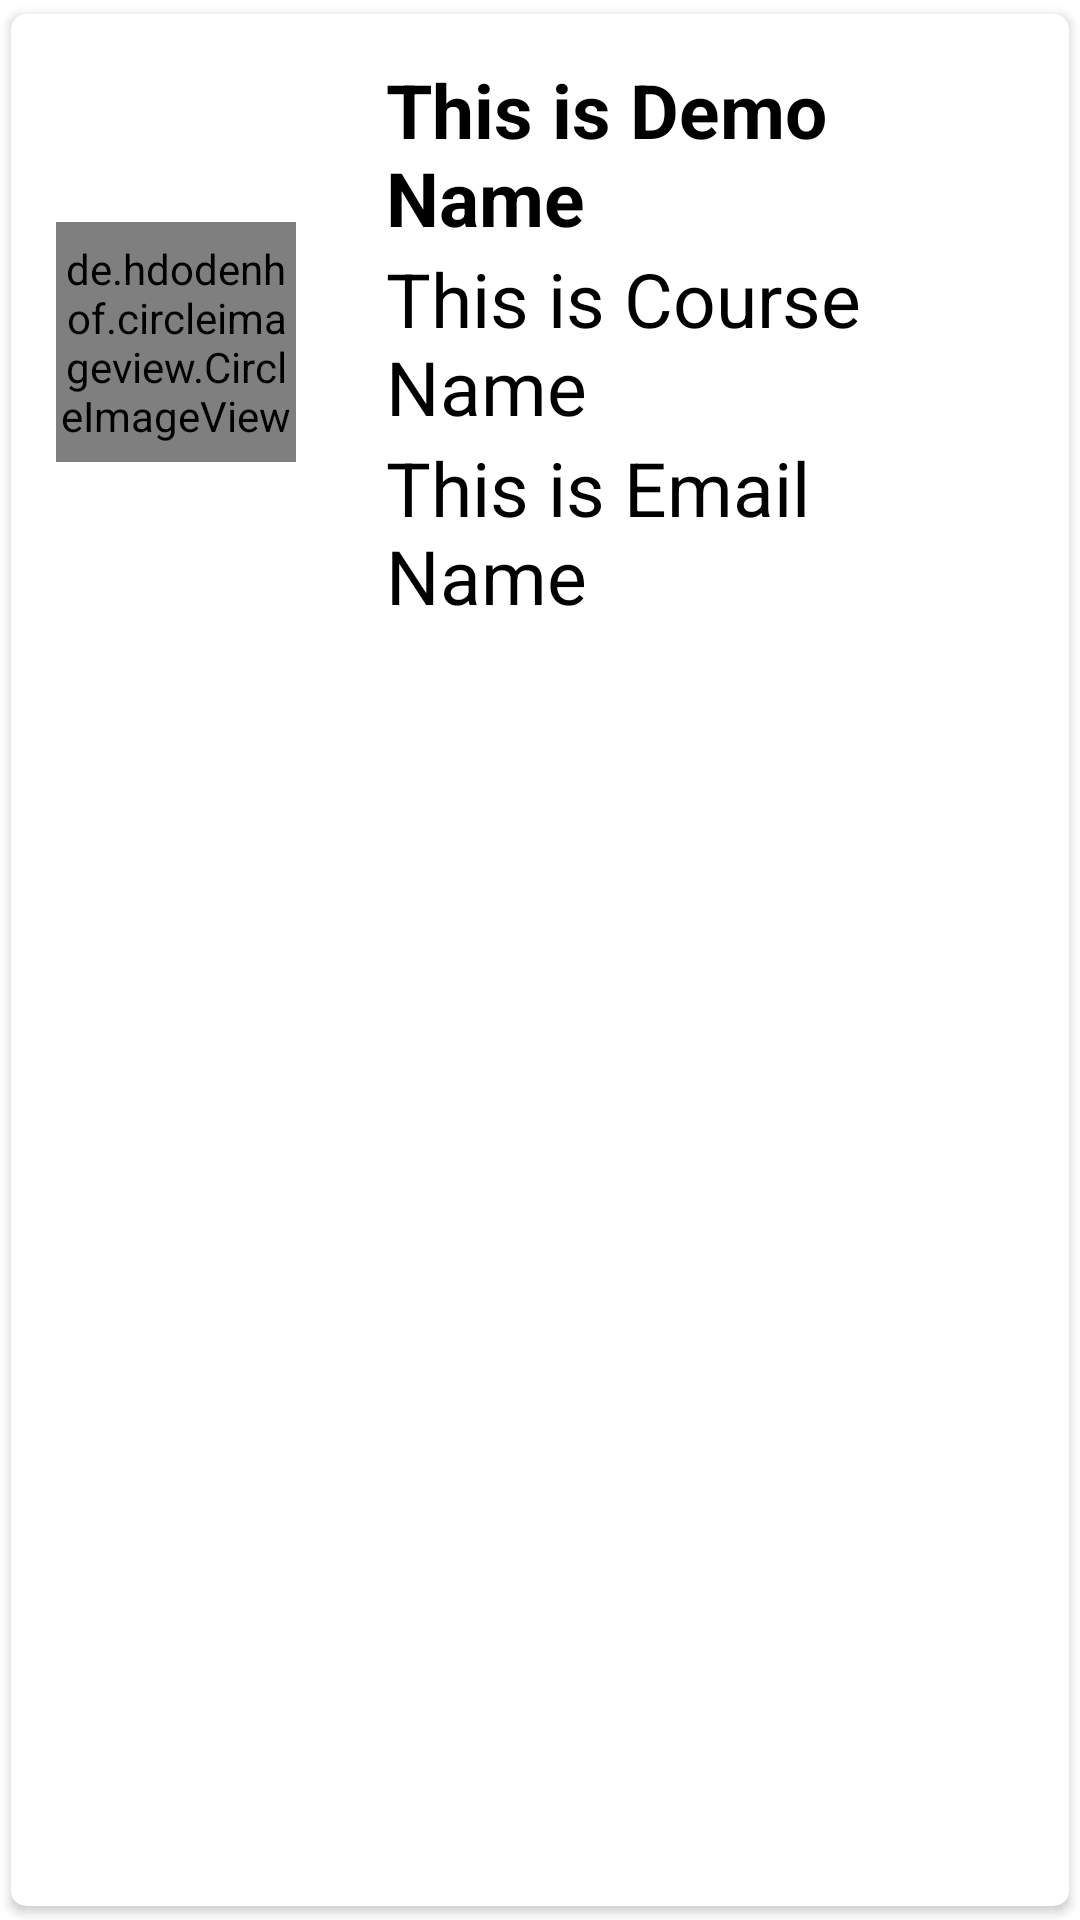

The Android layout XML behind this screen, and the referenced resources:
<!-- AndroidManifest.xml: application theme Theme.EcoBucket -->
<!-- res/layout/recycle2.xml -->
<?xml version="1.0" encoding="utf-8"?>
<androidx.cardview.widget.CardView xmlns:android="http://schemas.android.com/apk/res/android"
    android:layout_width="match_parent"
    android:layout_height="wrap_content"
    xmlns:app="http://schemas.android.com/apk/res-auto"
    app:cardCornerRadius="5dp"
    android:elevation="5dp"
    app:cardUseCompatPadding="true">

    <RelativeLayout
        android:layout_width="match_parent"
        android:layout_height="wrap_content"
        android:padding="15dp">

        <de.hdodenhof.circleimageview.CircleImageView
            android:id="@+id/img1"
            android:layout_width="80dp"
            android:layout_height="80dp"
            android:layout_centerVertical="true"
            android:src="@mipmap/ic_launcher"
            app:civ_border_color="#FF000000"
            app:civ_border_width="2dp" />

        <TextView
            android:layout_width="match_parent"
            android:layout_height="wrap_content"
            android:id="@+id/nametext"
            android:text="This is Demo Name"
            android:textStyle="bold"
            android:textSize="25sp"
            android:layout_marginStart="30dp"
            android:textColor="#000"
            android:layout_toRightOf="@id/img1"
            android:layout_marginLeft="10dp"/>

        <TextView
            android:id="@+id/coursetext"
            android:layout_width="match_parent"
            android:layout_height="wrap_content"
            android:layout_below="@id/nametext"
            android:layout_marginLeft="10dp"
            android:layout_toRightOf="@id/img1"
            android:text="This is Course Name"
            android:layout_marginStart="30dp"
            android:textColor="#000"
            android:textSize="25sp" />


        <TextView
            android:id="@+id/emailtext"
            android:layout_width="match_parent"
            android:layout_height="wrap_content"
            android:layout_below="@id/coursetext"
            android:layout_marginLeft="10dp"
            android:layout_marginStart="30dp"
            android:layout_toRightOf="@id/img1"
            android:text="This is Email Name"
            android:textColor="#000"
            android:textSize="25sp" />


    </RelativeLayout>

</androidx.cardview.widget.CardView>
<!-- resources referenced by this layout -->
<resources>
  <!-- mipmap ic_launcher: png bitmap (mipmap-hdpi, 6330 bytes) -->
  <style name="Theme.EcoBucket" parent="Theme.MaterialComponents.DayNight.NoActionBar">
          
          <item name="colorPrimary">@color/purple_500</item>
          <item name="colorPrimaryVariant">@color/purple_700</item>
          <item name="colorOnPrimary">@color/white</item>
          
          <item name="colorSecondary">@color/teal_200</item>
          <item name="colorSecondaryVariant">@color/teal_700</item>
          <item name="colorOnSecondary">@color/black</item>
          
          <item name="android:statusBarColor" tools:targetApi="l">?attr/colorPrimaryVariant</item>
          
      </style>
  <!-- not gathered from this repository: default colours our renderer supplied (Android Studio template values) -->
  <color name="purple_500">#FF6200EE</color>
  <color name="purple_700">#FF3700B3</color>
  <color name="teal_200">#FF03DAC5</color>
  <color name="teal_700">#FF018786</color>
  <color name="black">#FF000000</color>
  <color name="white">#FFFFFFFF</color>
</resources>
